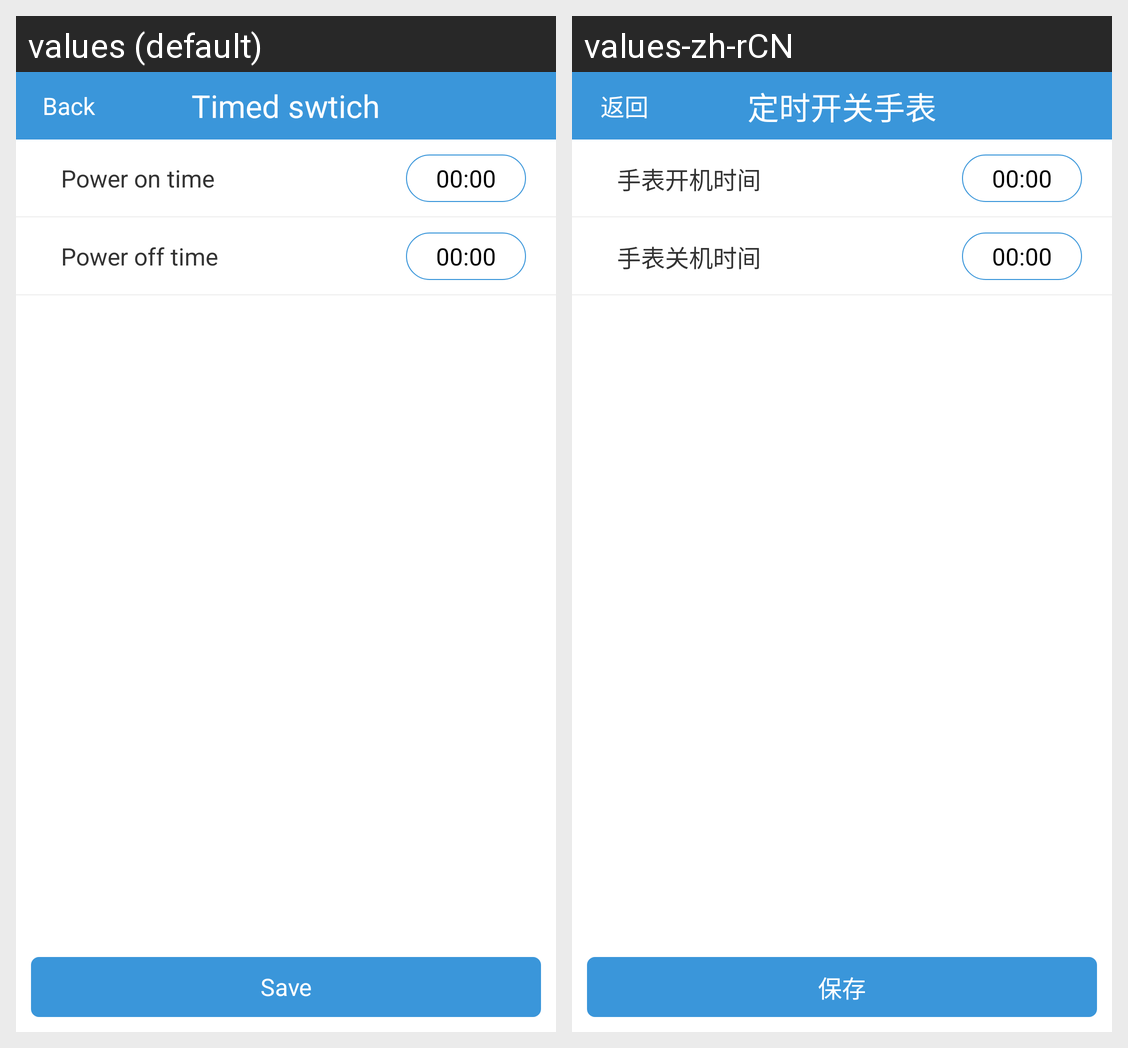

The Android screen above is rendered under two locales of the same app. Produce the string resources it draws, with the default and per-locale values.
Android screen res/layout/time_switch.xml rendered under 2 locales, left to right: values (default), values-zh-rCN. Device: Nexus 5 (rendered at 1080×1920; each locale shown at half size, 540×960, under a caption strip naming it); theme android:Theme.Light.NoTitleBar.
Strings drawn on this screen, with the default value and each locale's value (text and hints the layout hard-codes, and strings that could not be matched under every locale, appear in the picture but are not listed):

time_turn_watch
  values: Timed swtich
  values-zh-rCN: 定时开关手表

back
  values: Back
  values-zh-rCN: 返回

save
  values: Save
  values-zh-rCN: 保存

turn_on_time
  values: Power on time
  values-zh-rCN: 手表开机时间

turn_off_time
  values: Power off time
  values-zh-rCN: 手表关机时间
